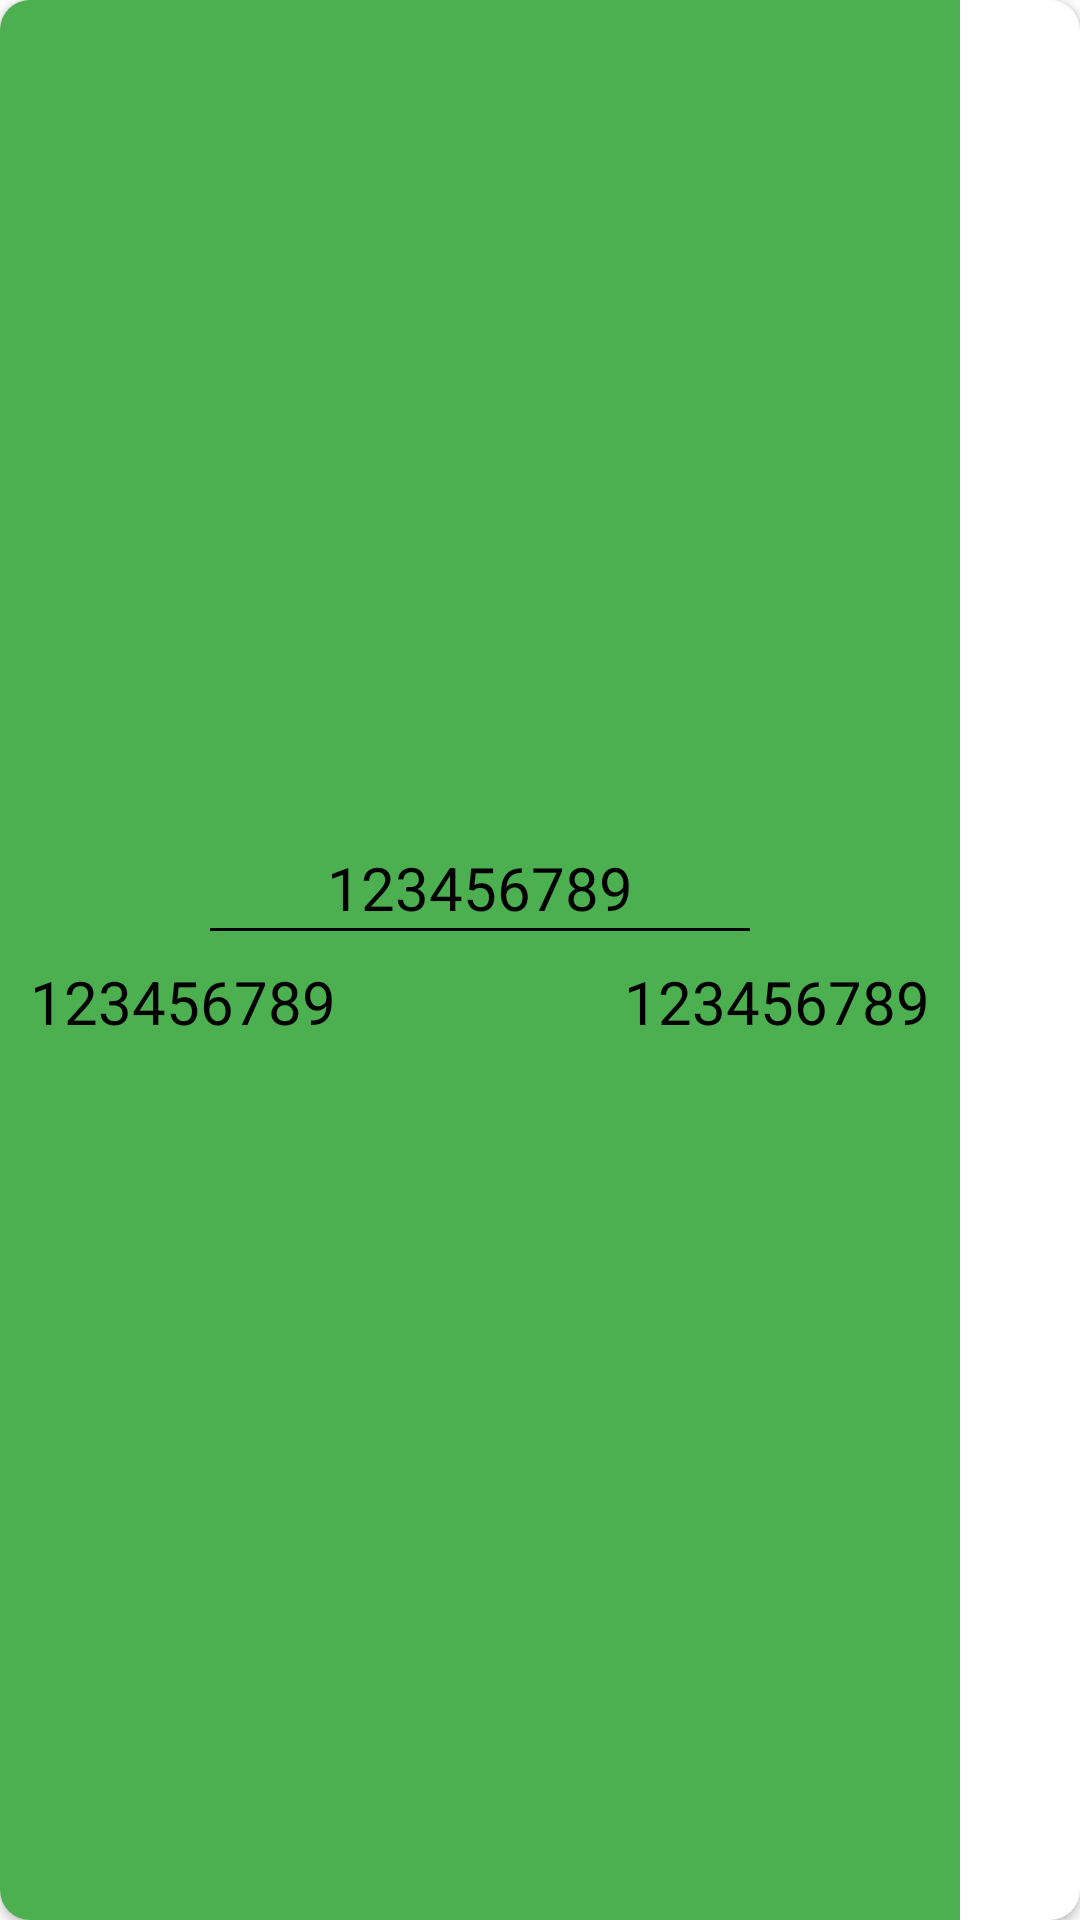

Write the Android layout XML for this screen, with the resource values it uses.
<!-- AndroidManifest.xml: application theme Theme.CRAFTERIA -->
<!-- res/layout/cardrecyclerview.xml -->
<?xml version="1.0" encoding="utf-8"?>
<androidx.cardview.widget.CardView
    xmlns:android="http://schemas.android.com/apk/res/android"
    android:layout_width="match_parent"
    xmlns:app="http://schemas.android.com/apk/res-auto"
    android:layout_margin="10sp"
    app:cardCornerRadius="10sp"
    android:elevation="10sp"
    android:background="@color/colorPrimary"
    android:layout_height="150dp">


    <LinearLayout
        android:layout_width="match_parent"
        android:layout_height="match_parent"
        android:orientation="horizontal"
        android:layout_gravity="center"
        android:gravity="center">


        <LinearLayout
            android:layout_width="wrap_content"
            android:layout_height="match_parent"
            android:background="@color/colorPrimary"
            android:orientation="vertical"
            android:layout_weight="1"
            android:gravity="center">

            <TextView
                android:id="@+id/cardnumber"
                android:layout_width="wrap_content"
                android:layout_height="wrap_content"
                android:text="123456789"
                android:textColor="@color/black"
                android:textSize="20sp"/>

            <View
                android:layout_width="180sp"
                android:layout_height="1dp"
                android:background="@color/black"/>


            <LinearLayout
                android:layout_width="match_parent"
                android:layout_height="wrap_content"
                android:layout_margin="10sp"
                android:orientation="horizontal">

                <TextView
                    android:id="@+id/name"
                    android:layout_width="wrap_content"
                    android:layout_height="wrap_content"
                    android:text="123456789"
                    android:textColor="@color/black"
                    android:textSize="20sp"/>

                <View
                    android:layout_width="180sp"
                    android:layout_height="0dp"
                    android:layout_weight="1"/>

                <TextView
                    android:id="@+id/exp"
                    android:layout_width="wrap_content"
                    android:layout_height="wrap_content"
                    android:text="123456789"
                    android:textColor="@color/black"
                    android:textSize="20sp"/>

            </LinearLayout>

        </LinearLayout>

        <LinearLayout
            android:layout_width="wrap_content"
            android:layout_height="match_parent"
            android:gravity="center"
            android:orientation="vertical">

            <ImageView
                android:id="@+id/del"
                android:layout_width="40dp"
                android:layout_height="40dp"
                android:src="@drawable/delete"
                app:tint="@color/red" />

            <ImageView
                android:id="@+id/up"
                android:layout_width="40dp"
                android:layout_height="40dp"
                android:src="@drawable/edit"
                app:tint="@color/colorPrimary" />

        </LinearLayout>

    </LinearLayout>

</androidx.cardview.widget.CardView>
<!-- resources referenced by this layout -->
<resources>
  <color name="black">#FF000000</color>
  <color name="colorPrimary">#4CAF50</color>
  <color name="red">#B00020</color>
  <style name="Theme.CRAFTERIA" parent="Theme.MaterialComponents.Light.NoActionBar">
          
          <item name="colorPrimary">@color/colorPrimary</item>
          <item name="colorPrimaryVariant">@color/colorPrimaryDark</item>
          <item name="colorOnPrimary">@color/white</item>
          
          <item name="colorSecondary">@color/teal_200</item>
          <item name="colorSecondaryVariant">@color/teal_700</item>
          <item name="colorOnSecondary">@color/black</item>
          
          <item name="android:statusBarColor">?attr/colorPrimaryVariant</item>
          
      </style>
  <color name="colorPrimaryDark">#388E3C</color>
  <color name="white">#FFFFFFFF</color>
  <color name="teal_200">#FF03DAC5</color>
  <color name="teal_700">#FF018786</color>
</resources>
